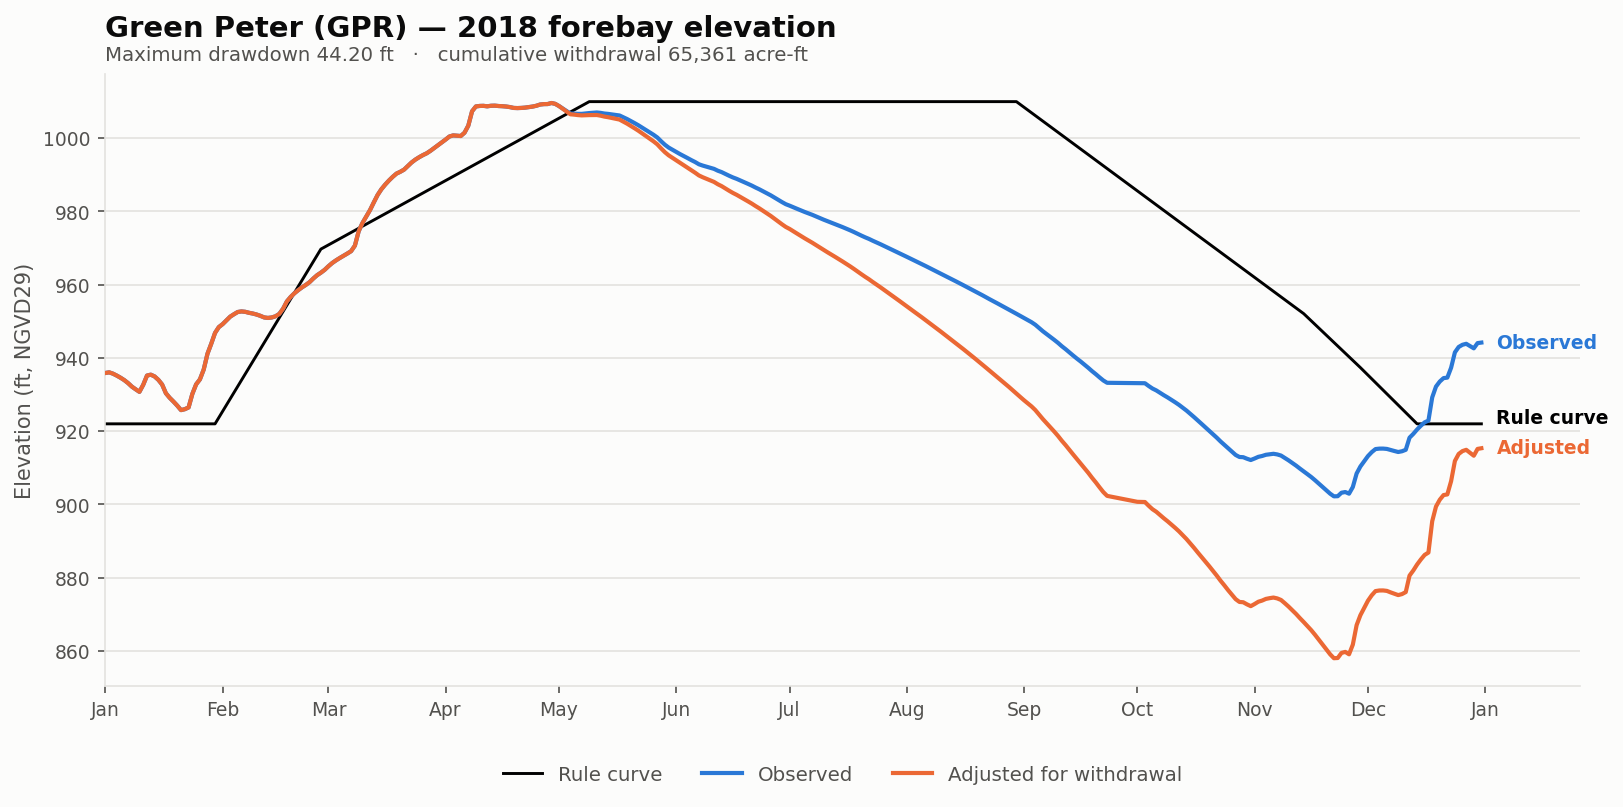

The data file committed next to this chart (first rows):
date, elev_observed_ft, elev_adjusted_ft, storage_observed_af, storage_adjusted_af, demand_cfs, cumulative_withdrawal_af, elev_change_ft, at_rating_floor, elev_rule_ft
2018-01-01, 935.9, 935.9, 196939, 196939, 0.0, 0.0, 0.0, False, 922
2018-01-02, 936.1, 936.1, 197347, 197347, 0.0, 0.0, 0.0, False, 922
2018-01-03, 935.7, 935.7, 196484, 196484, 0.0, 0.0, 0.0, False, 922
2018-01-04, 935.2, 935.2, 195239, 195239, 0.0, 0.0, 0.0, False, 922
2018-01-05, 934.6, 934.6, 193835, 193835, 0.0, 0.0, 0.0, False, 922
2018-01-06, 933.9, 933.9, 192270, 192270, 0.0, 0.0, 0.0, False, 922
2018-01-07, 933.1, 933.1, 190363, 190363, 0.0, 0.0, 0.0, False, 922
2018-01-08, 932.2, 932.2, 188121, 188121, 0.0, 0.0, 0.0, False, 922
2018-01-09, 931.4, 931.4, 186430, 186430, 0.0, 0.0, 0.0, False, 922
2018-01-10, 930.8, 930.8, 184841, 184841, 0.0, 0.0, 0.0, False, 922
2018-01-11, 932.7, 932.7, 189287, 189287, 0.0, 0.0, 0.0, False, 922
2018-01-12, 935.2, 935.2, 195239, 195239, 0.0, 0.0, 0.0, False, 922
2018-01-13, 935.4, 935.4, 195837, 195837, 0.0, 0.0, 0.0, False, 922
2018-01-14, 935, 935, 194689, 194689, 0.0, 0.0, 0.0, False, 922
2018-01-15, 934, 934, 192482, 192482, 0.0, 0.0, 0.0, False, 922
2018-01-16, 932.8, 932.8, 189474, 189474, 0.0, 0.0, 0.0, False, 922
2018-01-17, 930.4, 930.4, 183948, 183948, 0.0, 0.0, 0.0, False, 922
2018-01-18, 929.1, 929.1, 181129, 181129, 0.0, 0.0, 0.0, False, 922
2018-01-19, 928.1, 928.1, 178814, 178814, 0.0, 0.0, 0.0, False, 922
2018-01-20, 927, 927, 176368, 176368, 0.0, 0.0, 0.0, False, 922
2018-01-21, 925.8, 925.8, 173667, 173667, 0.0, 0.0, 0.0, False, 922
2018-01-22, 926, 926, 174212, 174212, 0.0, 0.0, 0.0, False, 922
2018-01-23, 926.5, 926.5, 175268, 175268, 0.0, 0.0, 0.0, False, 922
2018-01-24, 930.2, 930.2, 183559, 183559, 0.0, 0.0, 0.0, False, 922
2018-01-25, 932.8, 932.8, 189591, 189591, 0.0, 0.0, 0.0, False, 922
2018-01-26, 934.1, 934.1, 192767, 192767, 0.0, 0.0, 0.0, False, 922
2018-01-27, 936.8, 936.8, 199182, 199182, 0.0, 0.0, 0.0, False, 922
2018-01-28, 941.1, 941.1, 209803, 209803, 0.0, 0.0, 0.0, False, 922
2018-01-29, 943.9, 943.9, 216714, 216714, 0.0, 0.0, 0.0, False, 922
2018-01-30, 946.8, 946.8, 224312, 224312, 0.0, 0.0, 0.0, False, 922
2018-01-31, 948.4, 948.4, 228479, 228479, 0.0, 0.0, 0.0, False, 923.7
2018-02-01, 949.2, 949.2, 230594, 230594, 0.0, 0.0, 0.0, False, 925.4
2018-02-02, 950.2, 950.2, 233257, 233257, 0.0, 0.0, 0.0, False, 927.1
2018-02-03, 951.3, 951.3, 236047, 236047, 0.0, 0.0, 0.0, False, 928.8
2018-02-04, 951.9, 951.9, 237854, 237854, 0.0, 0.0, 0.0, False, 930.5
2018-02-05, 952.5, 952.5, 239510, 239510, 0.0, 0.0, 0.0, False, 932.2
2018-02-06, 952.7, 952.7, 239944, 239944, 0.0, 0.0, 0.0, False, 933.9
2018-02-07, 952.6, 952.6, 239646, 239646, 0.0, 0.0, 0.0, False, 935.6
2018-02-08, 952.3, 952.3, 238912, 238912, 0.0, 0.0, 0.0, False, 937.4
2018-02-09, 952.1, 952.1, 238369, 238369, 0.0, 0.0, 0.0, False, 939
2018-02-10, 951.9, 951.9, 237638, 237638, 0.0, 0.0, 0.0, False, 940.8
2018-02-11, 951.5, 951.5, 236668, 236668, 0.0, 0.0, 0.0, False, 942.5
2018-02-12, 951.1, 951.1, 235508, 235508, 0.0, 0.0, 0.0, False, 944.2
2018-02-13, 950.9, 950.9, 235132, 235132, 0.0, 0.0, 0.0, False, 945.9
2018-02-14, 951.1, 951.1, 235481, 235481, 0.0, 0.0, 0.0, False, 947.6
2018-02-15, 951.4, 951.4, 236344, 236344, 0.0, 0.0, 0.0, False, 949.3
2018-02-16, 952, 952, 238097, 238097, 0.0, 0.0, 0.0, False, 951
2018-02-17, 953.5, 953.5, 241963, 241963, 0.0, 0.0, 0.0, False, 952.7
2018-02-18, 955.4, 955.4, 247420, 247420, 0.0, 0.0, 0.0, False, 954.4
2018-02-19, 956.7, 956.7, 250851, 250851, 0.0, 0.0, 0.0, False, 956.1
2018-02-20, 957.7, 957.7, 253692, 253692, 0.0, 0.0, 0.0, False, 957.8
2018-02-21, 958.5, 958.5, 256100, 256100, 0.0, 0.0, 0.0, False, 959.5
2018-02-22, 959.3, 959.3, 258265, 258265, 0.0, 0.0, 0.0, False, 961.2
2018-02-23, 959.9, 959.9, 260152, 260152, 0.0, 0.0, 0.0, False, 962.9
2018-02-24, 960.7, 960.7, 262339, 262339, 0.0, 0.0, 0.0, False, 964.6
2018-02-25, 961.7, 961.7, 265231, 265231, 0.0, 0.0, 0.0, False, 966.3
2018-02-26, 962.6, 962.6, 267849, 267849, 0.0, 0.0, 0.0, False, 968
2018-02-27, 963.3, 963.3, 269866, 269866, 0.0, 0.0, 0.0, False, 969.7
2018-02-28, 964.1, 964.1, 272154, 272154, 0.0, 0.0, 0.0, False, 970.3
2018-03-01, 965, 965, 275046, 275046, 0.0, 0.0, 0.0, False, 970.9
... 305 more rows
